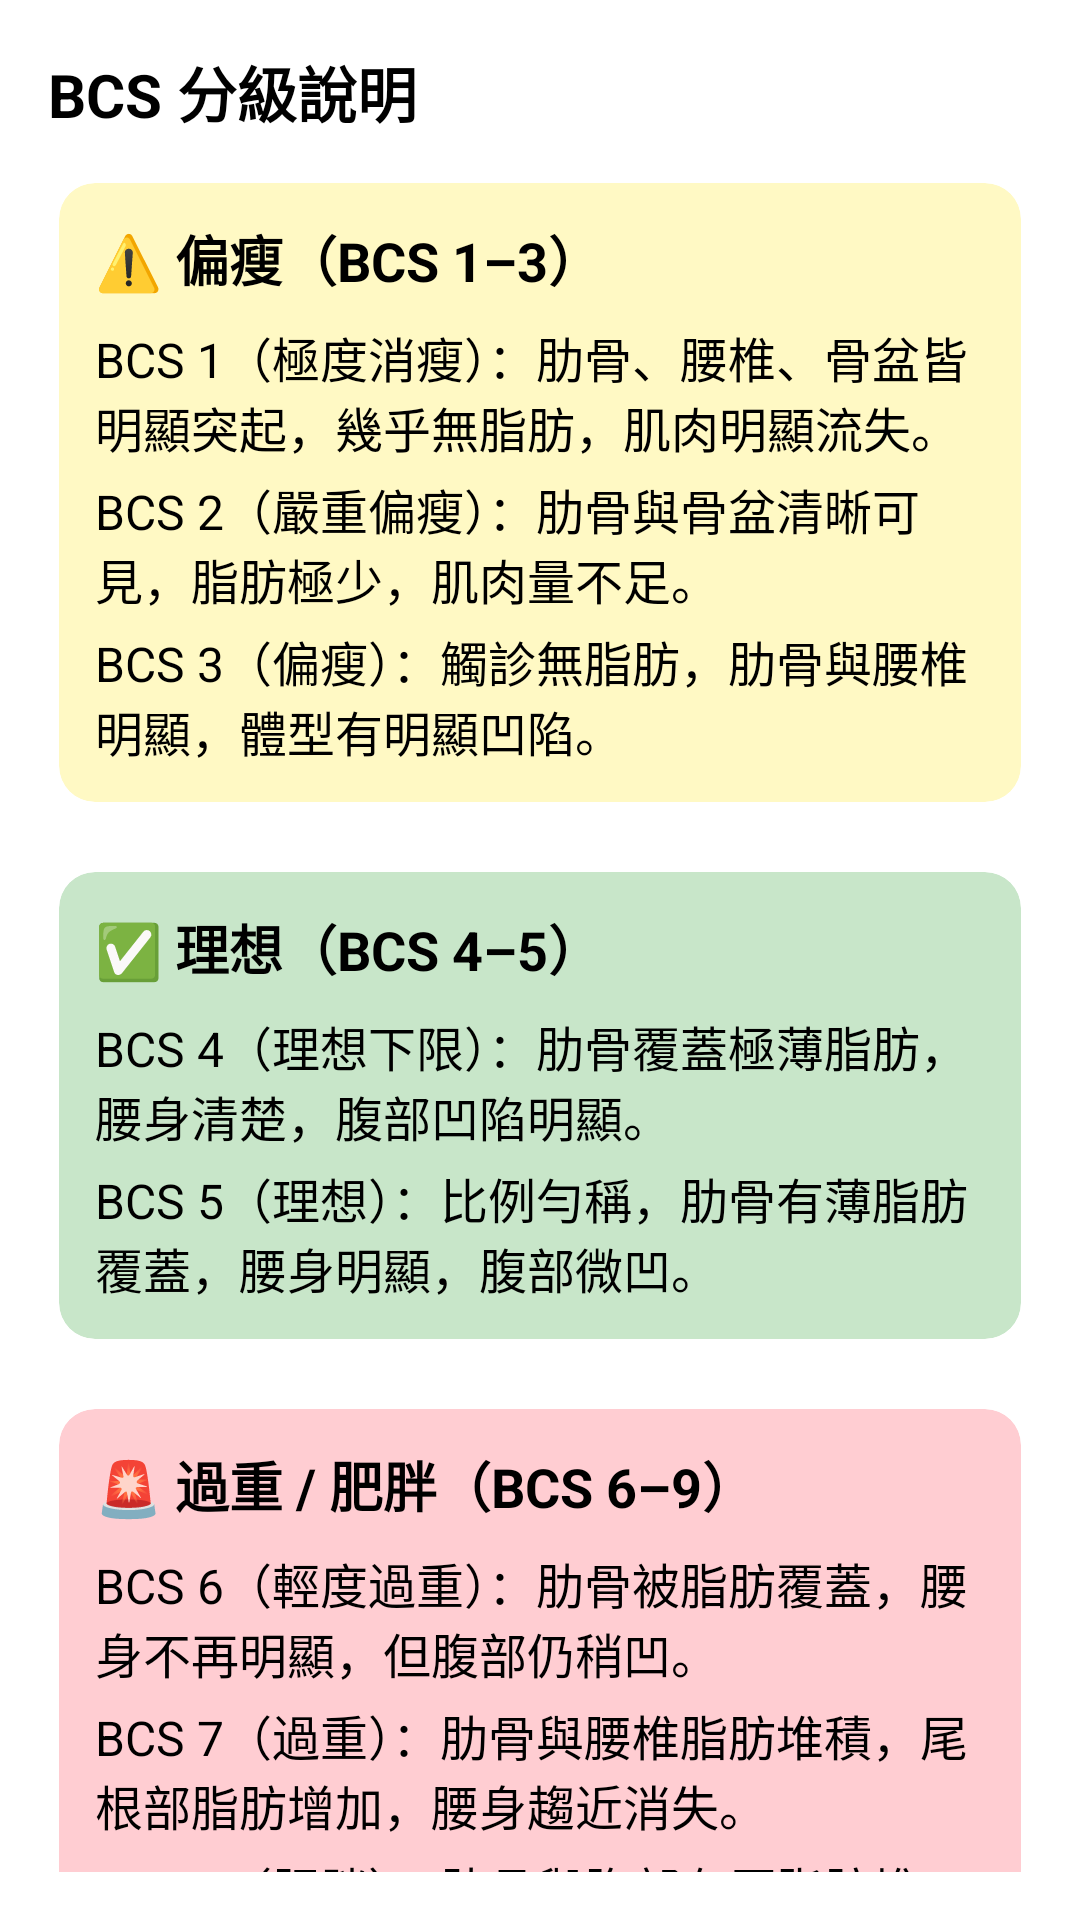

The Android layout XML behind this screen, and the referenced resources:
<!-- AndroidManifest.xml: application theme Theme.PetNutritionistApp -->
<!-- res/layout/fragment_bcs_intro_bottom.xml -->
<?xml version="1.0" encoding="utf-8"?>
<ScrollView xmlns:android="http://schemas.android.com/apk/res/android"
    xmlns:app="http://schemas.android.com/apk/res-auto"
    android:layout_width="match_parent"
    android:layout_height="match_parent"
    android:padding="16dp">

    <LinearLayout
        android:layout_width="match_parent"
        android:layout_height="wrap_content"
        android:orientation="vertical">

        
        <TextView
            android:layout_width="wrap_content"
            android:layout_height="wrap_content"
            android:text="BCS 分級說明"
            android:textStyle="bold"
            android:textSize="20sp"
            android:textColor="@color/bcs_text_black"
            android:layout_marginBottom="12dp" />

        
        <androidx.cardview.widget.CardView
            android:layout_width="match_parent"
            android:layout_height="wrap_content"
            android:layout_marginBottom="16dp"
            app:cardUseCompatPadding="true"
            app:cardCornerRadius="12dp"
            app:cardBackgroundColor="@color/bcs_slim_bg">

            <LinearLayout
                android:layout_width="match_parent"
                android:layout_height="wrap_content"
                android:orientation="vertical"
                android:padding="12dp">

                <TextView
                    android:layout_width="match_parent"
                    android:layout_height="wrap_content"
                    android:text="⚠️ 偏瘦（BCS 1–3）"
                    android:textStyle="bold"
                    android:textSize="18sp"
                    android:textColor="@color/bcs_text_black"
                    android:layout_marginBottom="8dp"/>

                <TextView
                    android:layout_width="match_parent"
                    android:layout_height="wrap_content"
                    android:text="BCS 1（極度消瘦）：肋骨、腰椎、骨盆皆明顯突起，幾乎無脂肪，肌肉明顯流失。"
                    android:textSize="16sp"
                    android:textColor="@color/bcs_text_black"
                    android:layout_marginBottom="4dp"/>

                <TextView
                    android:layout_width="match_parent"
                    android:layout_height="wrap_content"
                    android:text="BCS 2（嚴重偏瘦）：肋骨與骨盆清晰可見，脂肪極少，肌肉量不足。"
                    android:textSize="16sp"
                    android:textColor="@color/bcs_text_black"
                    android:layout_marginBottom="4dp"/>

                <TextView
                    android:layout_width="match_parent"
                    android:layout_height="wrap_content"
                    android:text="BCS 3（偏瘦）：觸診無脂肪，肋骨與腰椎明顯，體型有明顯凹陷。"
                    android:textSize="16sp"
                    android:textColor="@color/bcs_text_black"/>
            </LinearLayout>
        </androidx.cardview.widget.CardView>

        
        <androidx.cardview.widget.CardView
            android:layout_width="match_parent"
            android:layout_height="wrap_content"
            android:layout_marginBottom="16dp"
            app:cardUseCompatPadding="true"
            app:cardCornerRadius="12dp"
            app:cardBackgroundColor="@color/bcs_ideal_bg">

            <LinearLayout
                android:layout_width="match_parent"
                android:layout_height="wrap_content"
                android:orientation="vertical"
                android:padding="12dp">

                <TextView
                    android:layout_width="match_parent"
                    android:layout_height="wrap_content"
                    android:text="✅ 理想（BCS 4–5）"
                    android:textStyle="bold"
                    android:textSize="18sp"
                    android:textColor="@color/bcs_text_black"
                    android:layout_marginBottom="8dp"/>

                <TextView
                    android:layout_width="match_parent"
                    android:layout_height="wrap_content"
                    android:text="BCS 4（理想下限）：肋骨覆蓋極薄脂肪，腰身清楚，腹部凹陷明顯。"
                    android:textSize="16sp"
                    android:textColor="@color/bcs_text_black"
                    android:layout_marginBottom="4dp"/>

                <TextView
                    android:layout_width="match_parent"
                    android:layout_height="wrap_content"
                    android:text="BCS 5（理想）：比例勻稱，肋骨有薄脂肪覆蓋，腰身明顯，腹部微凹。"
                    android:textSize="16sp"
                    android:textColor="@color/bcs_text_black"/>
            </LinearLayout>
        </androidx.cardview.widget.CardView>

        
        <androidx.cardview.widget.CardView
            android:layout_width="match_parent"
            android:layout_height="wrap_content"
            app:cardUseCompatPadding="true"
            app:cardCornerRadius="12dp"
            app:cardBackgroundColor="@color/bcs_over_bg">

            <LinearLayout
                android:layout_width="match_parent"
                android:layout_height="wrap_content"
                android:orientation="vertical"
                android:padding="12dp">

                <TextView
                    android:layout_width="match_parent"
                    android:layout_height="wrap_content"
                    android:text="🚨 過重 / 肥胖（BCS 6–9）"
                    android:textStyle="bold"
                    android:textSize="18sp"
                    android:textColor="@color/bcs_text_black"
                    android:layout_marginBottom="8dp"/>

                <TextView
                    android:layout_width="match_parent"
                    android:layout_height="wrap_content"
                    android:text="BCS 6（輕度過重）：肋骨被脂肪覆蓋，腰身不再明顯，但腹部仍稍凹。"
                    android:textSize="16sp"
                    android:textColor="@color/bcs_text_black"
                    android:layout_marginBottom="4dp"/>

                <TextView
                    android:layout_width="match_parent"
                    android:layout_height="wrap_content"
                    android:text="BCS 7（過重）：肋骨與腰椎脂肪堆積，尾根部脂肪增加，腰身趨近消失。"
                    android:textSize="16sp"
                    android:textColor="@color/bcs_text_black"
                    android:layout_marginBottom="4dp"/>

                <TextView
                    android:layout_width="match_parent"
                    android:layout_height="wrap_content"
                    android:text="BCS 8（肥胖）：肋骨與腹部有厚脂肪堆積，腰身消失，腹部膨大。"
                    android:textSize="16sp"
                    android:textColor="@color/bcs_text_black"
                    android:layout_marginBottom="4dp"/>

                <TextView
                    android:layout_width="match_parent"
                    android:layout_height="wrap_content"
                    android:text="BCS 9（極度肥胖）：全身脂肪明顯堆積，胸腔與腰部無腰身，甚至延伸至頸部與四肢。"
                    android:textSize="16sp"
                    android:textColor="@color/bcs_text_black"/>
            </LinearLayout>
        </androidx.cardview.widget.CardView>

        
        <Button
            android:id="@+id/btnPrev"
            android:layout_width="match_parent"
            android:layout_height="wrap_content"
            android:text="上一頁（介紹與圖表）"
            android:layout_marginTop="16dp"/>
    </LinearLayout>
</ScrollView>
<!-- resources referenced by this layout -->
<resources>
  <color name="bcs_ideal_bg">#C8E6C9</color>
  <color name="bcs_over_bg">#FFCDD2</color>
  <color name="bcs_slim_bg">#FFF9C4</color>
  <color name="bcs_text_black">#000000</color>
</resources>
